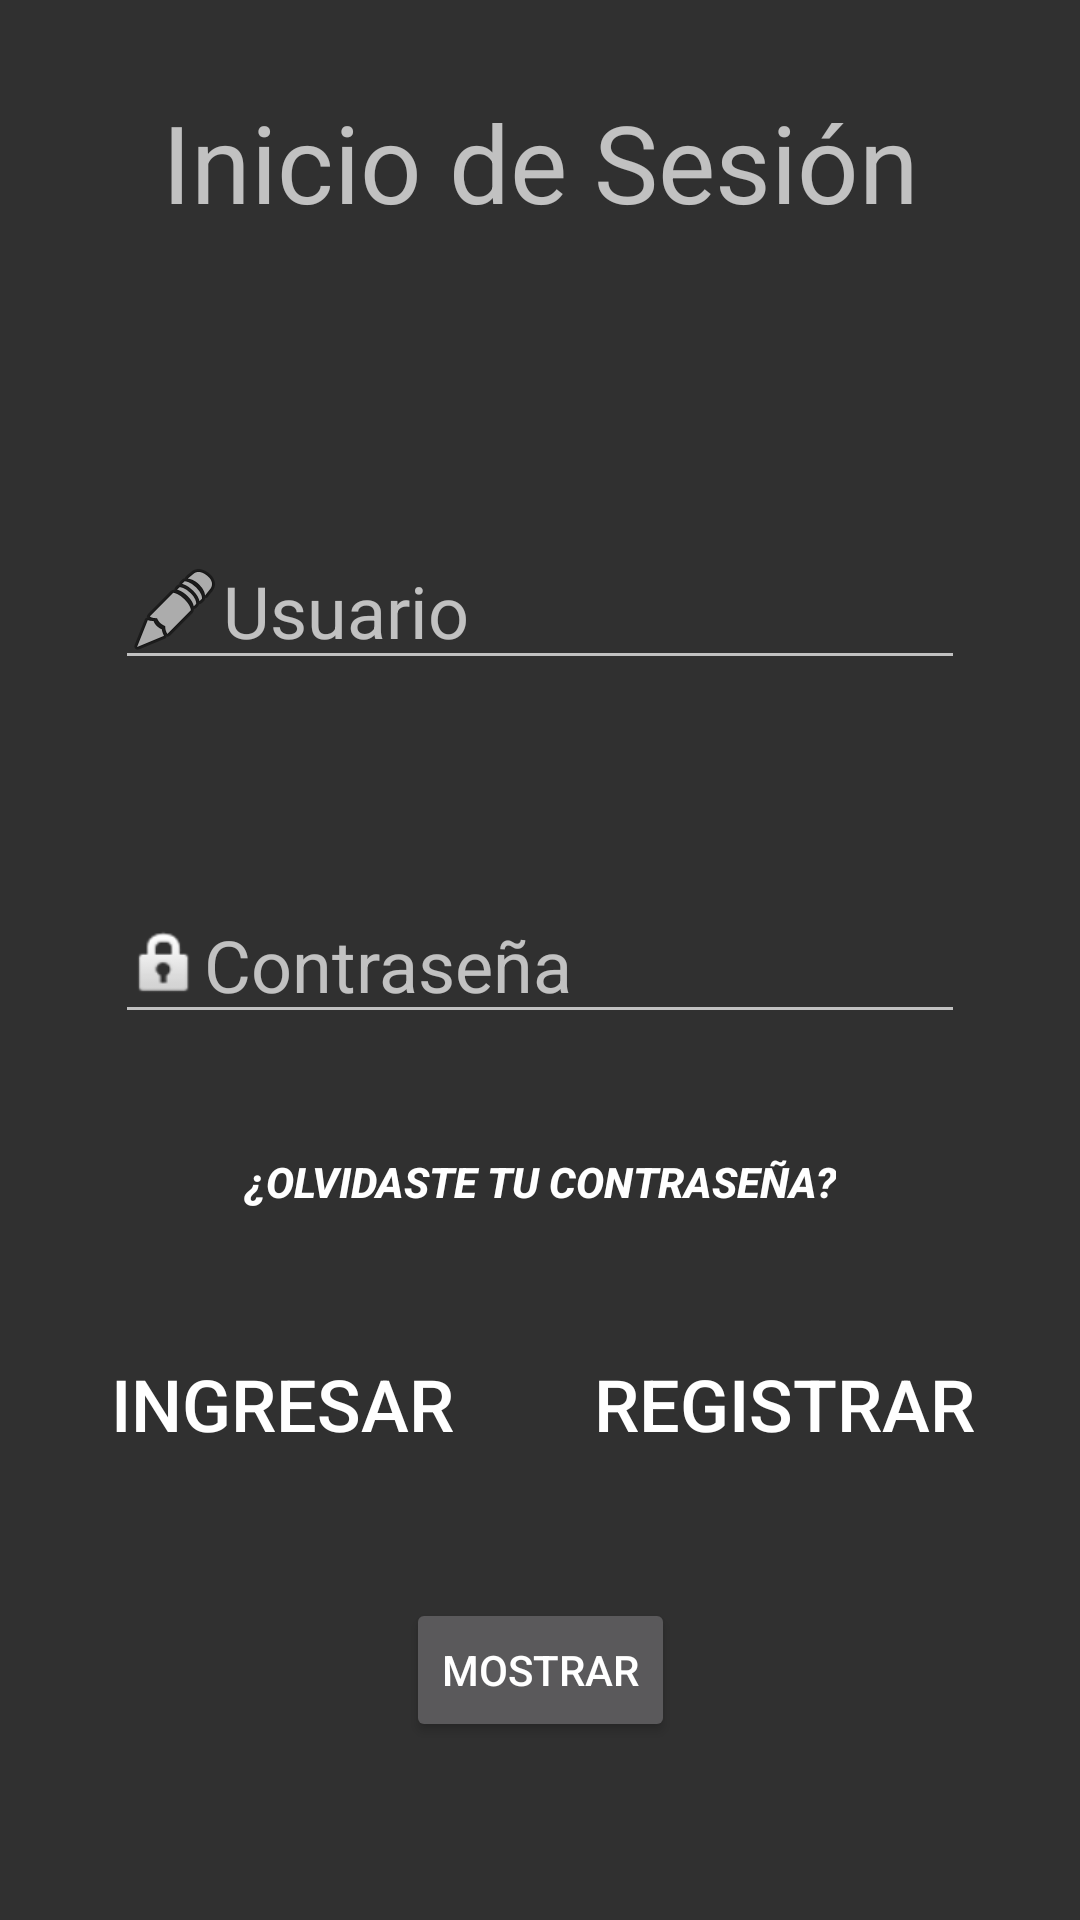

The Android layout XML behind this screen, and the referenced resources:
<!-- AndroidManifest.xml: application theme Theme.AppCompat.NoActionBar -->
<!-- res/layout/activity_inicio_sesion.xml -->
<?xml version="1.0" encoding="utf-8"?>
<androidx.constraintlayout.widget.ConstraintLayout
    xmlns:android="http://schemas.android.com/apk/res/android"
    xmlns:app="http://schemas.android.com/apk/res-auto"
    xmlns:tools="http://schemas.android.com/tools"
    android:layout_width="match_parent"
    android:layout_height="match_parent"
    tools:context=".InicioSesion">

    <TextView
        android:id="@+id/RText"
        android:layout_width="wrap_content"
        android:layout_height="wrap_content"
        android:text="Inicio de Sesión"
        android:textSize="36sp"
        app:layout_constraintBottom_toBottomOf="parent"
        app:layout_constraintEnd_toEndOf="parent"
        app:layout_constraintHorizontal_bias="0.5"
        app:layout_constraintStart_toStartOf="parent"
        app:layout_constraintTop_toTopOf="parent"
        app:layout_constraintVertical_bias="0.05" />

    <EditText
        android:id="@+id/Usuario"
        android:layout_width="wrap_content"
        android:layout_height="wrap_content"
        android:drawableLeft="@android:drawable/ic_menu_edit"
        android:ems="10"
        android:hint="Usuario"
        android:inputType="number"
        android:textSize="24sp"
        app:layout_constraintBottom_toBottomOf="parent"
        app:layout_constraintEnd_toEndOf="parent"
        app:layout_constraintHorizontal_bias="0.5"
        app:layout_constraintStart_toStartOf="parent"
        app:layout_constraintTop_toTopOf="parent"
        app:layout_constraintVertical_bias="0.3" />

    <EditText
        android:id="@+id/Password"
        android:layout_width="wrap_content"
        android:layout_height="wrap_content"
        android:drawableLeft="@android:drawable/ic_lock_idle_lock"
        android:ems="10"
        android:hint="Contraseña"
        android:inputType="textPassword"
        android:textSize="24sp"
        app:layout_constraintBottom_toBottomOf="parent"
        app:layout_constraintEnd_toEndOf="parent"
        app:layout_constraintHorizontal_bias="0.5"
        app:layout_constraintStart_toStartOf="parent"
        app:layout_constraintTop_toTopOf="parent"
        app:layout_constraintVertical_bias="0.5" />

    <Button
        android:id="@+id/ForgotPassword"
        android:layout_width="wrap_content"
        android:layout_height="wrap_content"
        android:background="#00FFFFFF"
        android:onClick="RecuperarPass"
        android:text="¿Olvidaste tu contraseña?"
        android:textStyle="bold|italic"
        app:layout_constraintHorizontal_bias="0.5"
        app:layout_constraintBottom_toBottomOf="parent"
        app:layout_constraintEnd_toEndOf="parent"
        app:layout_constraintStart_toStartOf="parent"
        app:layout_constraintTop_toTopOf="parent"
        app:layout_constraintVertical_bias="0.625" />

    <Button
        android:id="@+id/Loggin"
        android:layout_width="wrap_content"
        android:layout_height="wrap_content"
        android:background="#00B02727"
        android:onClick="Ingresar"
        android:text="Ingresar"
        android:textSize="24sp"
        app:layout_constraintBottom_toBottomOf="parent"
        app:layout_constraintEnd_toEndOf="parent"
        app:layout_constraintHorizontal_bias="0.15"
        app:layout_constraintStart_toStartOf="parent"
        app:layout_constraintTop_toTopOf="parent"
        app:layout_constraintVertical_bias="0.75" />

    <Button
        android:id="@+id/Registro"
        android:layout_width="wrap_content"
        android:layout_height="wrap_content"
        android:background="#00FFFFFF"
        android:onClick="Registrar"
        android:text="Registrar"
        android:textSize="24sp"
        app:layout_constraintBottom_toBottomOf="parent"
        app:layout_constraintEnd_toEndOf="parent"
        app:layout_constraintHorizontal_bias="0.85"
        app:layout_constraintStart_toStartOf="parent"
        app:layout_constraintTop_toTopOf="parent"
        app:layout_constraintVertical_bias="0.75" />

    <Button
        android:id="@+id/Mostrar"
        android:layout_width="wrap_content"
        android:layout_height="wrap_content"
        android:onClick="Mostrar"
        android:text="Mostrar"
        android:visibility="visible"
        app:layout_constraintBottom_toBottomOf="parent"
        app:layout_constraintEnd_toEndOf="parent"
        app:layout_constraintHorizontal_bias="0.5"
        app:layout_constraintStart_toStartOf="parent"
        app:layout_constraintTop_toTopOf="parent"
        app:layout_constraintVertical_bias="0.9" />

</androidx.constraintlayout.widget.ConstraintLayout>
<!-- resources referenced by this layout -->
<resources>

</resources>
